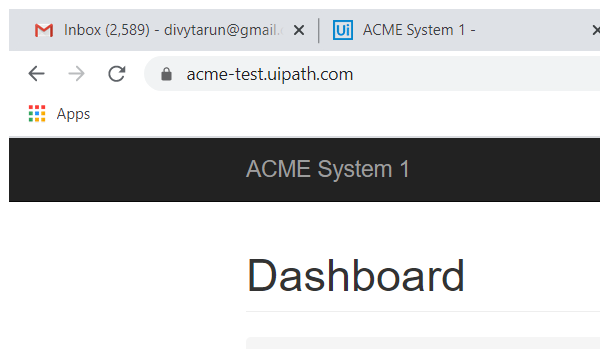
Task: Robotic Enterprise Framework
Workflow: Logout_System1ACME

Step 1: Attach Browser 'chrome.exe ACME' in window 'ACME System 1 - *' (chrome.exe)

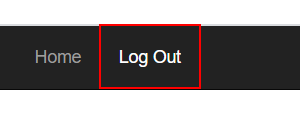
Step 2: click on the link 'Log Out'